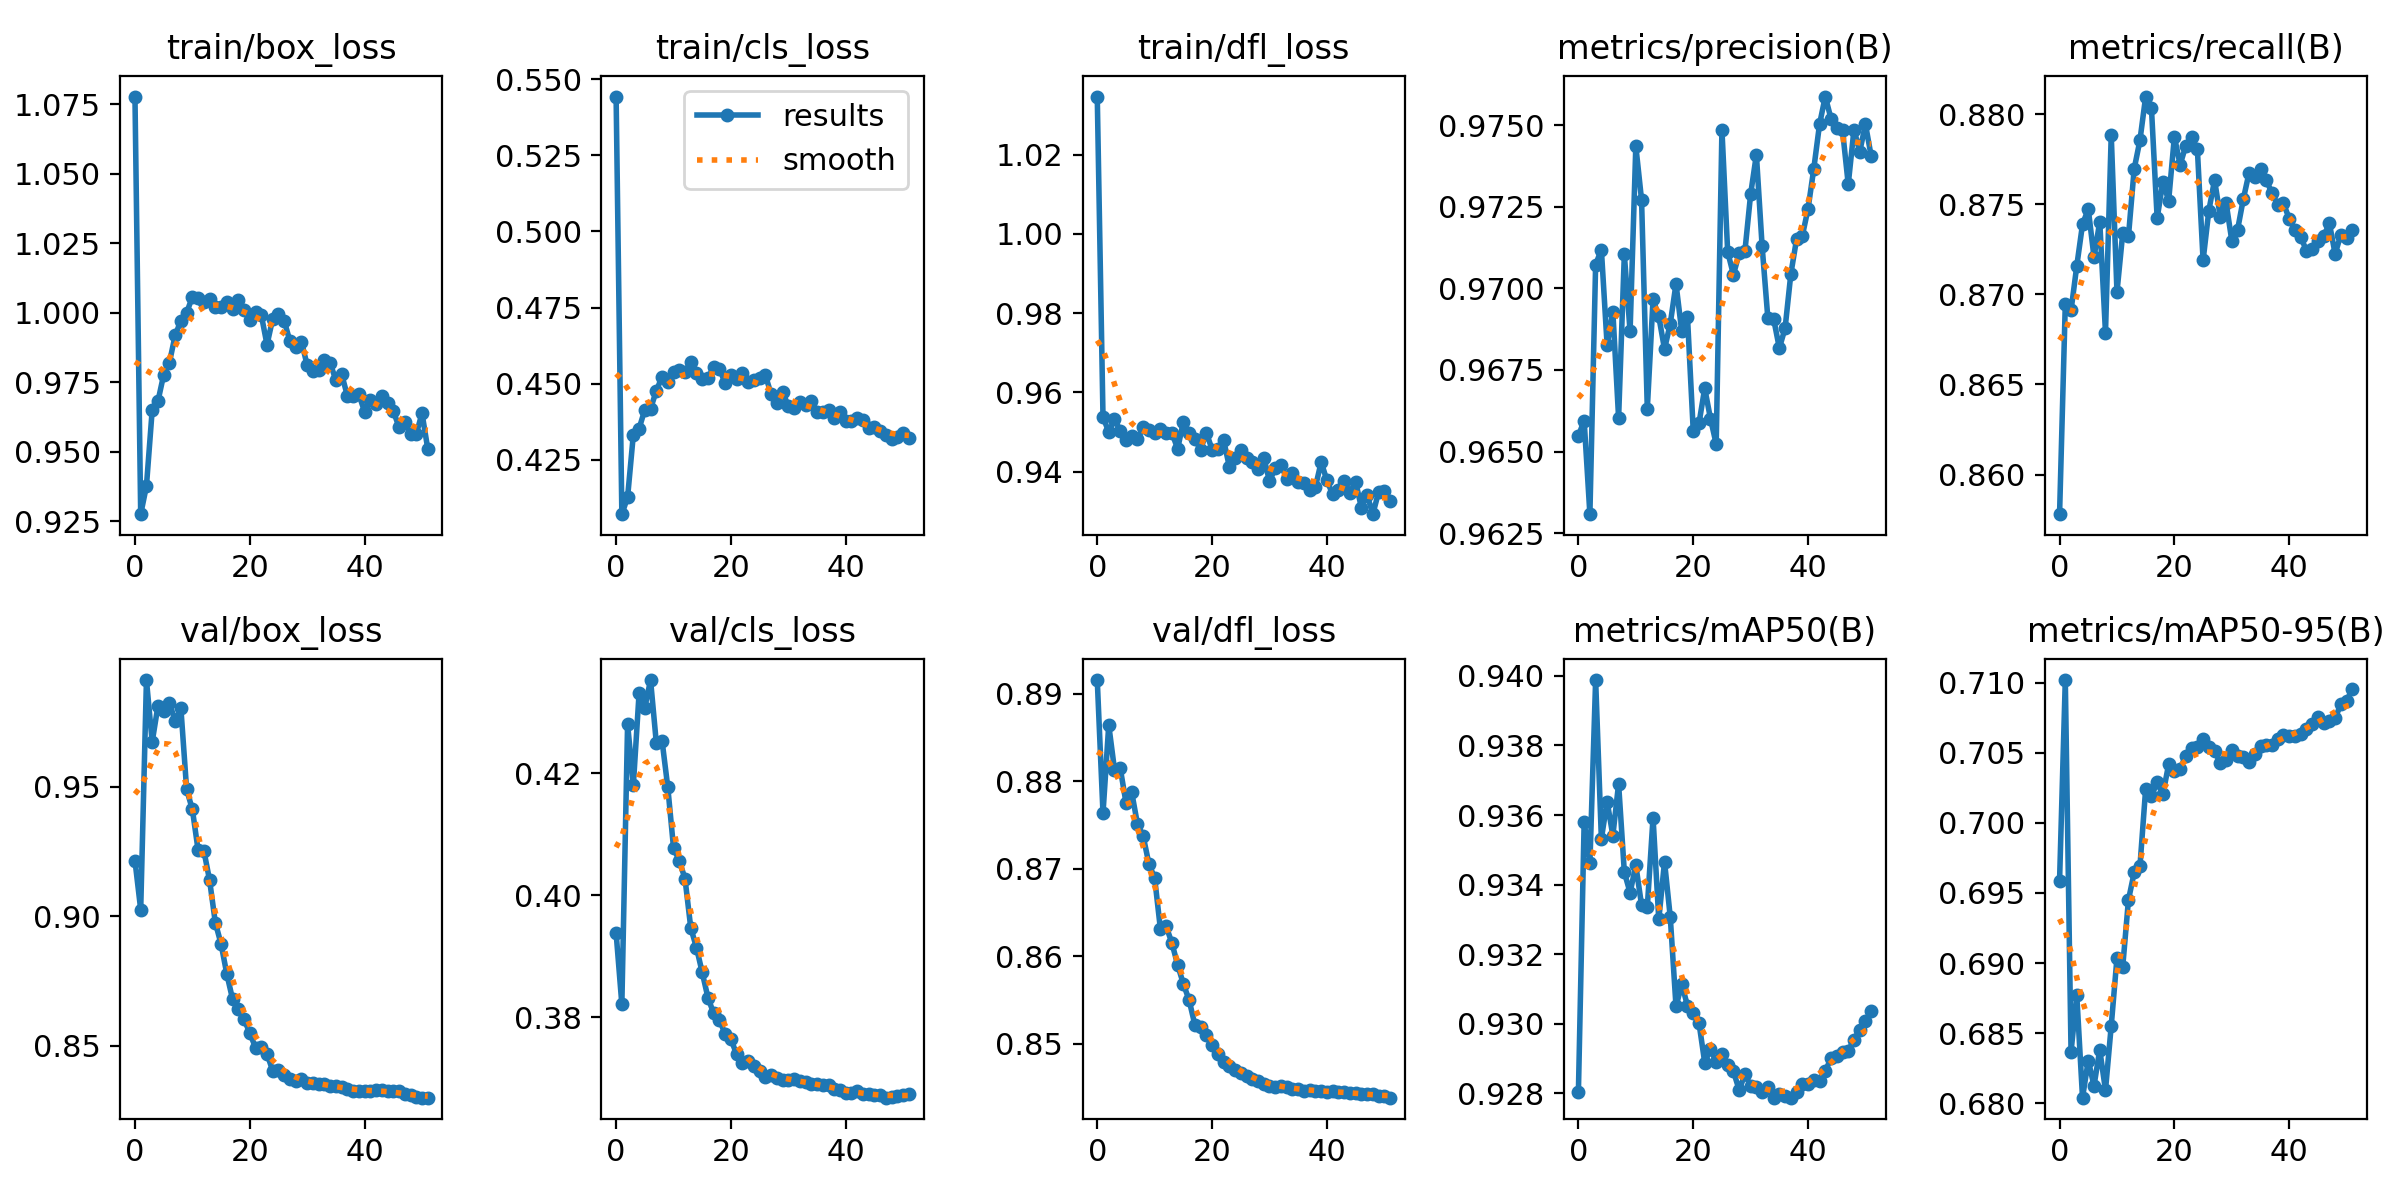

The file beside this chart, header and first rows:
epoch, train/box_loss, train/cls_loss, train/dfl_loss, metrics/precision(B), metrics/recall(B), metrics/mAP50(B), metrics/mAP50-95(B), val/box_loss, val/cls_loss, val/dfl_loss, lr/pg0, lr/pg1, lr/pg2
0, 1.078, 0.5443, 1.035, 0.9655, 0.8578, 0.9281, 0.6959, 0.9215, 0.3938, 0.8916, 0.003328, 0.003328, 0.003328
1, 0.9275, 0.4072, 0.9538, 0.9659, 0.8695, 0.9358, 0.7102, 0.9025, 0.3821, 0.8763, 0.006628, 0.006628, 0.006628
2, 0.9376, 0.4128, 0.95, 0.9631, 0.8691, 0.9346, 0.6837, 0.9912, 0.4281, 0.8864, 0.009895, 0.009895, 0.009895
3, 0.9649, 0.4333, 0.9532, 0.9707, 0.8716, 0.9399, 0.6877, 0.9673, 0.418, 0.8813, 0.009851, 0.009851, 0.009851
4, 0.9681, 0.4353, 0.9504, 0.9712, 0.8739, 0.9353, 0.6804, 0.9812, 0.4331, 0.8815, 0.009851, 0.009851, 0.009851
5, 0.9777, 0.4415, 0.9479, 0.9683, 0.8747, 0.9364, 0.6831, 0.9791, 0.4308, 0.8776, 0.009802, 0.009802, 0.009802
6, 0.982, 0.4418, 0.9489, 0.9693, 0.8721, 0.9354, 0.6813, 0.9825, 0.4353, 0.8788, 0.009753, 0.009753, 0.009753
7, 0.9919, 0.4477, 0.9482, 0.966, 0.874, 0.9369, 0.6838, 0.9754, 0.425, 0.8751, 0.009703, 0.009703, 0.009703
8, 0.9971, 0.4523, 0.9512, 0.971, 0.8679, 0.9344, 0.6809, 0.9803, 0.4254, 0.8737, 0.009654, 0.009654, 0.009654
9, 1, 0.4506, 0.9506, 0.9687, 0.8788, 0.9338, 0.6855, 0.949, 0.4177, 0.8706, 0.009604, 0.009604, 0.009604
10, 1.006, 0.454, 0.9496, 0.9744, 0.8701, 0.9346, 0.6904, 0.9412, 0.4078, 0.8689, 0.009555, 0.009555, 0.009555
11, 1.005, 0.4545, 0.9508, 0.9727, 0.8734, 0.9334, 0.6897, 0.9255, 0.4057, 0.8631, 0.009505, 0.009505, 0.009505
12, 1.004, 0.454, 0.9497, 0.9663, 0.8732, 0.9334, 0.6945, 0.9253, 0.4027, 0.8634, 0.009456, 0.009456, 0.009456
13, 1.005, 0.4571, 0.9498, 0.9697, 0.877, 0.9359, 0.6965, 0.9139, 0.3947, 0.8615, 0.009406, 0.009406, 0.009406
14, 1.002, 0.4535, 0.9458, 0.9691, 0.8785, 0.933, 0.6969, 0.8975, 0.3914, 0.859, 0.009357, 0.009357, 0.009357
15, 1.002, 0.4514, 0.9526, 0.9681, 0.881, 0.9347, 0.7024, 0.8893, 0.3874, 0.8568, 0.009307, 0.009307, 0.009307
16, 1.004, 0.4519, 0.9497, 0.9689, 0.8803, 0.9331, 0.7019, 0.8777, 0.3832, 0.855, 0.009258, 0.009258, 0.009258
17, 1.001, 0.4556, 0.9482, 0.9701, 0.8742, 0.9305, 0.7029, 0.8679, 0.3806, 0.8521, 0.009208, 0.009208, 0.009208
18, 1.005, 0.455, 0.9456, 0.9687, 0.8762, 0.9311, 0.702, 0.8641, 0.3796, 0.8519, 0.009158, 0.009158, 0.009158
19, 1.001, 0.4501, 0.9498, 0.9691, 0.8752, 0.9305, 0.7042, 0.8602, 0.3772, 0.851, 0.009109, 0.009109, 0.009109
20, 0.9972, 0.4529, 0.9456, 0.9656, 0.8787, 0.9303, 0.7037, 0.8548, 0.3765, 0.8498, 0.009059, 0.009059, 0.009059
21, 1, 0.4516, 0.9458, 0.9659, 0.8772, 0.93, 0.7038, 0.8492, 0.3739, 0.8489, 0.00901, 0.00901, 0.00901
22, 0.9993, 0.4535, 0.948, 0.9669, 0.8782, 0.9289, 0.7048, 0.8496, 0.3726, 0.8479, 0.00896, 0.00896, 0.00896
23, 0.9885, 0.4506, 0.9413, 0.966, 0.8787, 0.9293, 0.7054, 0.8468, 0.3728, 0.8474, 0.008911, 0.008911, 0.008911
24, 0.9979, 0.4511, 0.9434, 0.9652, 0.8781, 0.9289, 0.7054, 0.8402, 0.372, 0.847, 0.008861, 0.008861, 0.008861
25, 0.9994, 0.4519, 0.9454, 0.9749, 0.8719, 0.9291, 0.706, 0.8405, 0.3712, 0.8466, 0.008812, 0.008812, 0.008812
26, 0.997, 0.4528, 0.9433, 0.9711, 0.8746, 0.9288, 0.7054, 0.8385, 0.3702, 0.8463, 0.008762, 0.008762, 0.008762
27, 0.9897, 0.4466, 0.9424, 0.9704, 0.8763, 0.9286, 0.7051, 0.837, 0.3705, 0.846, 0.008713, 0.008713, 0.008713
28, 0.9877, 0.4437, 0.9408, 0.9711, 0.8743, 0.9281, 0.7043, 0.8364, 0.37, 0.8458, 0.008663, 0.008663, 0.008663
29, 0.9896, 0.4474, 0.9435, 0.9711, 0.8751, 0.9285, 0.7045, 0.837, 0.3698, 0.8454, 0.008614, 0.008614, 0.008614
30, 0.9811, 0.4426, 0.9376, 0.9729, 0.873, 0.9282, 0.7052, 0.8356, 0.3698, 0.8451, 0.008564, 0.008564, 0.008564
31, 0.9792, 0.4422, 0.9408, 0.9741, 0.8736, 0.9282, 0.7047, 0.8355, 0.3699, 0.845, 0.008515, 0.008515, 0.008515
32, 0.9795, 0.4441, 0.9417, 0.9713, 0.8753, 0.928, 0.7047, 0.8352, 0.3696, 0.8451, 0.008466, 0.008466, 0.008466
33, 0.9828, 0.443, 0.9382, 0.9691, 0.8767, 0.9282, 0.7044, 0.8353, 0.3694, 0.845, 0.008416, 0.008416, 0.008416
34, 0.9819, 0.4444, 0.9395, 0.9691, 0.8765, 0.9279, 0.7049, 0.8344, 0.3691, 0.8448, 0.008367, 0.008367, 0.008367
35, 0.9757, 0.4406, 0.9375, 0.9682, 0.877, 0.928, 0.7055, 0.8343, 0.3691, 0.8448, 0.008317, 0.008317, 0.008317
36, 0.9778, 0.4409, 0.9371, 0.9688, 0.8763, 0.9279, 0.7055, 0.8339, 0.3689, 0.8446, 0.008268, 0.008268, 0.008268
37, 0.9701, 0.4413, 0.9353, 0.9704, 0.8756, 0.9279, 0.7055, 0.8332, 0.369, 0.8446, 0.008218, 0.008218, 0.008218
38, 0.9701, 0.4386, 0.9361, 0.9715, 0.875, 0.928, 0.706, 0.8324, 0.3682, 0.8446, 0.008169, 0.008169, 0.008169
39, 0.9706, 0.4406, 0.9424, 0.9716, 0.875, 0.9283, 0.7063, 0.8325, 0.3682, 0.8446, 0.008119, 0.008119, 0.008119
40, 0.9644, 0.4376, 0.9378, 0.9724, 0.8742, 0.9283, 0.7062, 0.8324, 0.3677, 0.8445, 0.00807, 0.00807, 0.00807
41, 0.9686, 0.4379, 0.9343, 0.9737, 0.8736, 0.9284, 0.7062, 0.8324, 0.3676, 0.8445, 0.00802, 0.00802, 0.00802
42, 0.9671, 0.4387, 0.9354, 0.975, 0.8732, 0.9284, 0.7064, 0.8327, 0.3679, 0.8445, 0.007971, 0.007971, 0.007971
43, 0.9701, 0.4383, 0.9377, 0.9759, 0.8724, 0.9286, 0.7067, 0.8328, 0.3675, 0.8444, 0.007921, 0.007921, 0.007921
44, 0.9674, 0.4356, 0.9347, 0.9752, 0.8725, 0.929, 0.7071, 0.8326, 0.3674, 0.8444, 0.007872, 0.007872, 0.007872
45, 0.9647, 0.4358, 0.9374, 0.9749, 0.8729, 0.9291, 0.7075, 0.8323, 0.3672, 0.8443, 0.007822, 0.007822, 0.007822
46, 0.9588, 0.4346, 0.9309, 0.9748, 0.8732, 0.9292, 0.7071, 0.8324, 0.3672, 0.8443, 0.007772, 0.007772, 0.007772
47, 0.9607, 0.4332, 0.9342, 0.9732, 0.8739, 0.9292, 0.7073, 0.8315, 0.3668, 0.8443, 0.007723, 0.007723, 0.007723
48, 0.9564, 0.432, 0.9293, 0.9749, 0.8722, 0.9295, 0.7075, 0.831, 0.367, 0.8442, 0.007673, 0.007673, 0.007673
49, 0.9563, 0.4325, 0.9348, 0.9742, 0.8733, 0.9298, 0.7084, 0.83, 0.3671, 0.844, 0.007624, 0.007624, 0.007624
50, 0.9638, 0.434, 0.935, 0.975, 0.8731, 0.9301, 0.7087, 0.8299, 0.3672, 0.844, 0.007574, 0.007574, 0.007574
51, 0.951, 0.4323, 0.9326, 0.974, 0.8736, 0.9304, 0.7096, 0.8299, 0.3674, 0.8438, 0.007525, 0.007525, 0.007525
